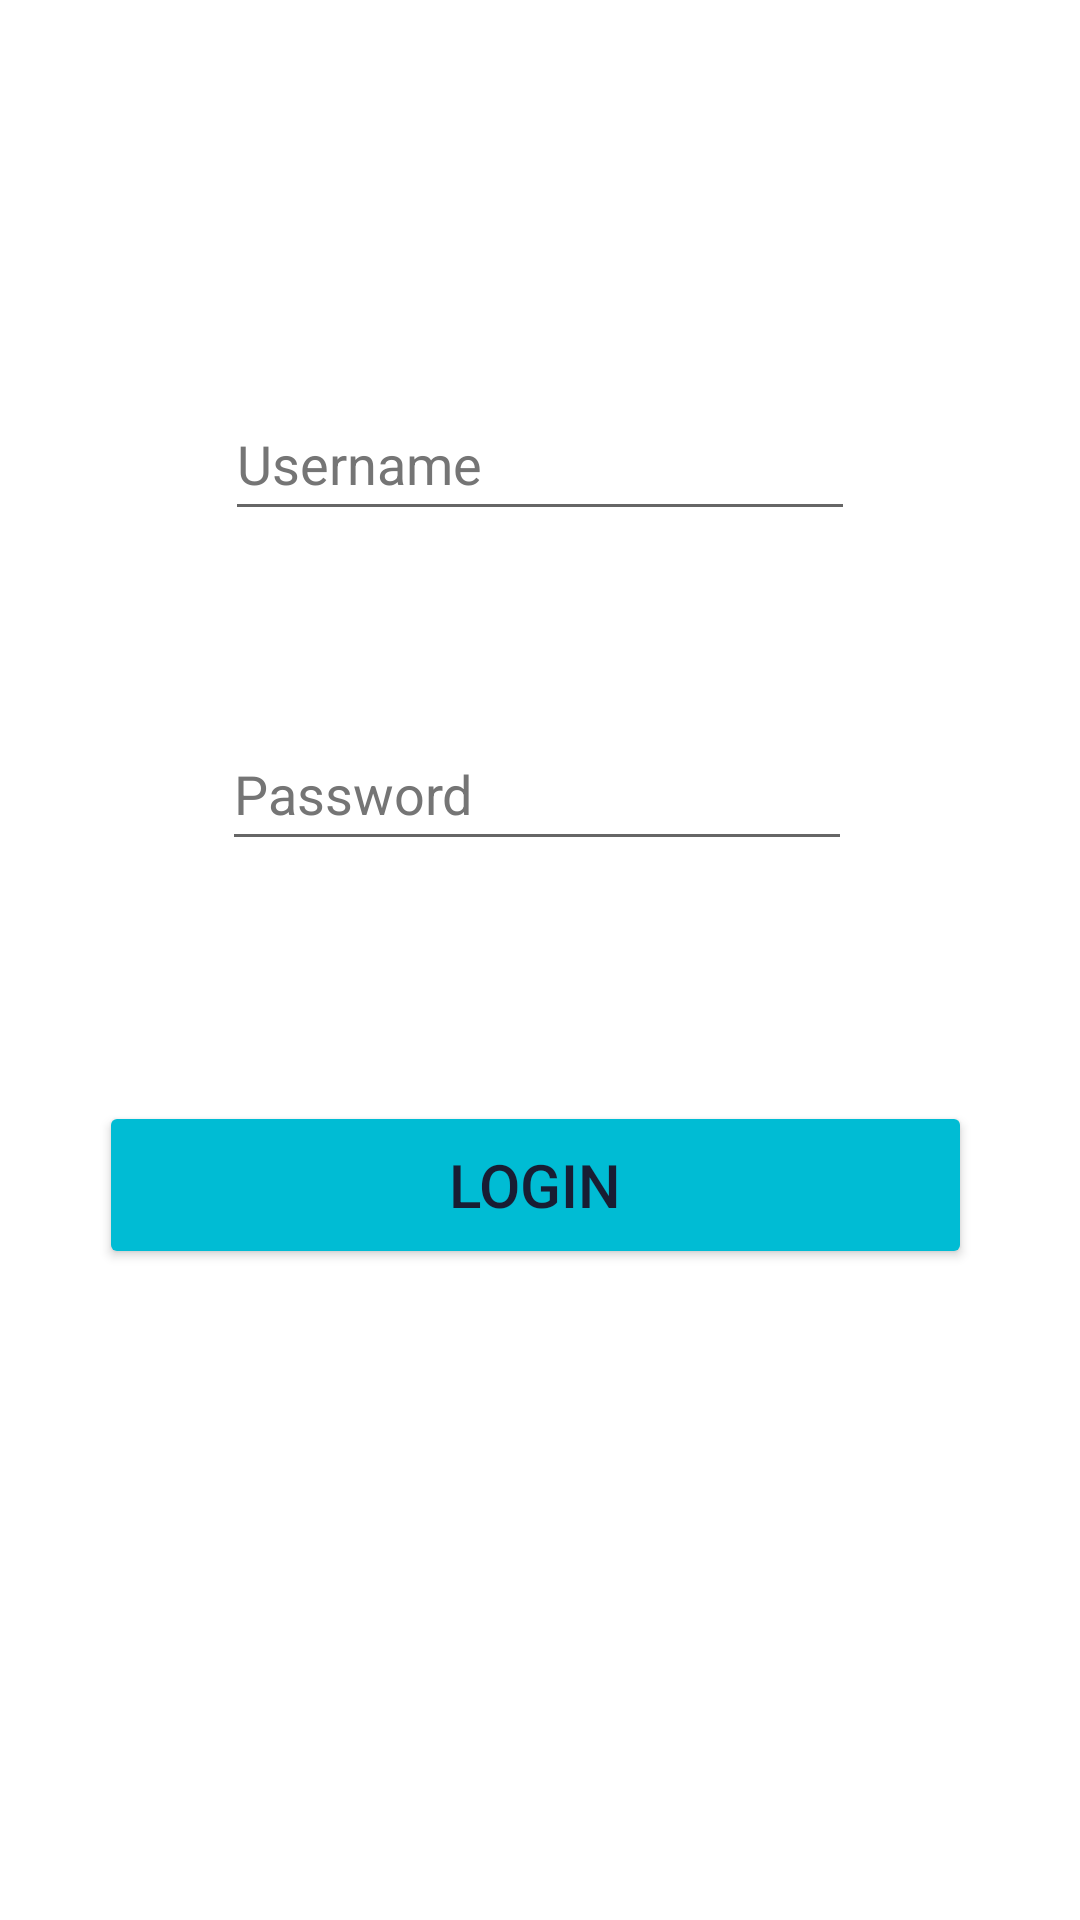

Android layout source for this screen:
<!-- AndroidManifest.xml: application theme Theme.LoginAndCalculatorApp -->
<!-- res/layout/activity_main.xml -->
<?xml version="1.0" encoding="utf-8"?>
<androidx.constraintlayout.widget.ConstraintLayout xmlns:android="http://schemas.android.com/apk/res/android"
    xmlns:app="http://schemas.android.com/apk/res-auto"
    xmlns:tools="http://schemas.android.com/tools"
    android:layout_width="match_parent"
    android:layout_height="match_parent"
    tools:context=".MainActivity">

    <EditText
        android:id="@+id/Username"
        android:layout_width="wrap_content"
        android:layout_height="wrap_content"
        android:layout_marginStart="101dp"
        android:layout_marginLeft="101dp"
        android:layout_marginTop="200dp"
        android:layout_marginEnd="101dp"
        android:layout_marginRight="101dp"
        android:layout_marginBottom="42dp"
        android:autofillHints=""
        android:ems="10"
        android:hint="@string/username"
        android:inputType="textPersonName"
        android:minHeight="48dp"
        android:textColorHint="#757575"
        app:layout_constraintBottom_toTopOf="@+id/Password"
        app:layout_constraintEnd_toEndOf="parent"
        app:layout_constraintStart_toStartOf="parent"
        app:layout_constraintTop_toTopOf="parent" />

    <EditText
        android:id="@+id/Password"
        android:layout_width="wrap_content"
        android:layout_height="wrap_content"
        android:layout_marginStart="100dp"
        android:layout_marginLeft="100dp"
        android:layout_marginTop="20dp"
        android:layout_marginEnd="101dp"
        android:layout_marginRight="101dp"
        android:layout_marginBottom="60dp"
        android:autofillHints=""
        android:ems="10"
        android:hint="@string/password"
        android:inputType="textPassword"
        android:minHeight="48dp"
        android:textColorHint="#757575"
        app:layout_constraintBottom_toTopOf="@+id/button"
        app:layout_constraintEnd_toEndOf="parent"
        app:layout_constraintHorizontal_bias="0.51"
        app:layout_constraintStart_toStartOf="parent"
        app:layout_constraintTop_toBottomOf="@+id/Username" />

    <Button
        android:id="@+id/button"
        android:layout_width="291dp"
        android:layout_height="56dp"
        android:layout_marginStart="59dp"
        android:layout_marginLeft="59dp"
        android:layout_marginTop="20dp"
        android:layout_marginEnd="61dp"
        android:layout_marginRight="61dp"
        android:layout_marginBottom="288dp"
        android:text="@string/login"
        android:textColor="#181D33"
        android:textSize="20sp"
        app:backgroundTint="#00BCD4"
        app:layout_constraintBottom_toBottomOf="parent"
        app:layout_constraintEnd_toEndOf="parent"
        app:layout_constraintHorizontal_bias="0.51"
        app:layout_constraintStart_toStartOf="parent"
        app:layout_constraintTop_toBottomOf="@+id/Password" />

</androidx.constraintlayout.widget.ConstraintLayout>
<!-- resources referenced by this layout -->
<resources>
  <string name="login">Login</string>
  <string name="password">Password</string>
  <string name="username">Username</string>
  <style name="Theme.LoginAndCalculatorApp" parent="Theme.MaterialComponents.DayNight.DarkActionBar">
          
          <item name="colorPrimary">@color/purple_500</item>
          <item name="colorPrimaryVariant">@color/purple_700</item>
          <item name="colorOnPrimary">@color/white</item>
          
          <item name="colorSecondary">@color/teal_200</item>
          <item name="colorSecondaryVariant">@color/teal_700</item>
          <item name="colorOnSecondary">@color/black</item>
          
          <item name="android:statusBarColor" tools:targetApi="21">?attr/colorPrimaryVariant</item>
          
      </style>
  <!-- not gathered from this repository: default colours our renderer supplied (Android Studio template values) -->
  <color name="purple_500">#FF6200EE</color>
  <color name="purple_700">#FF3700B3</color>
  <color name="teal_200">#FF03DAC5</color>
  <color name="teal_700">#FF018786</color>
  <color name="black">#FF000000</color>
  <color name="white">#FFFFFFFF</color>
</resources>
